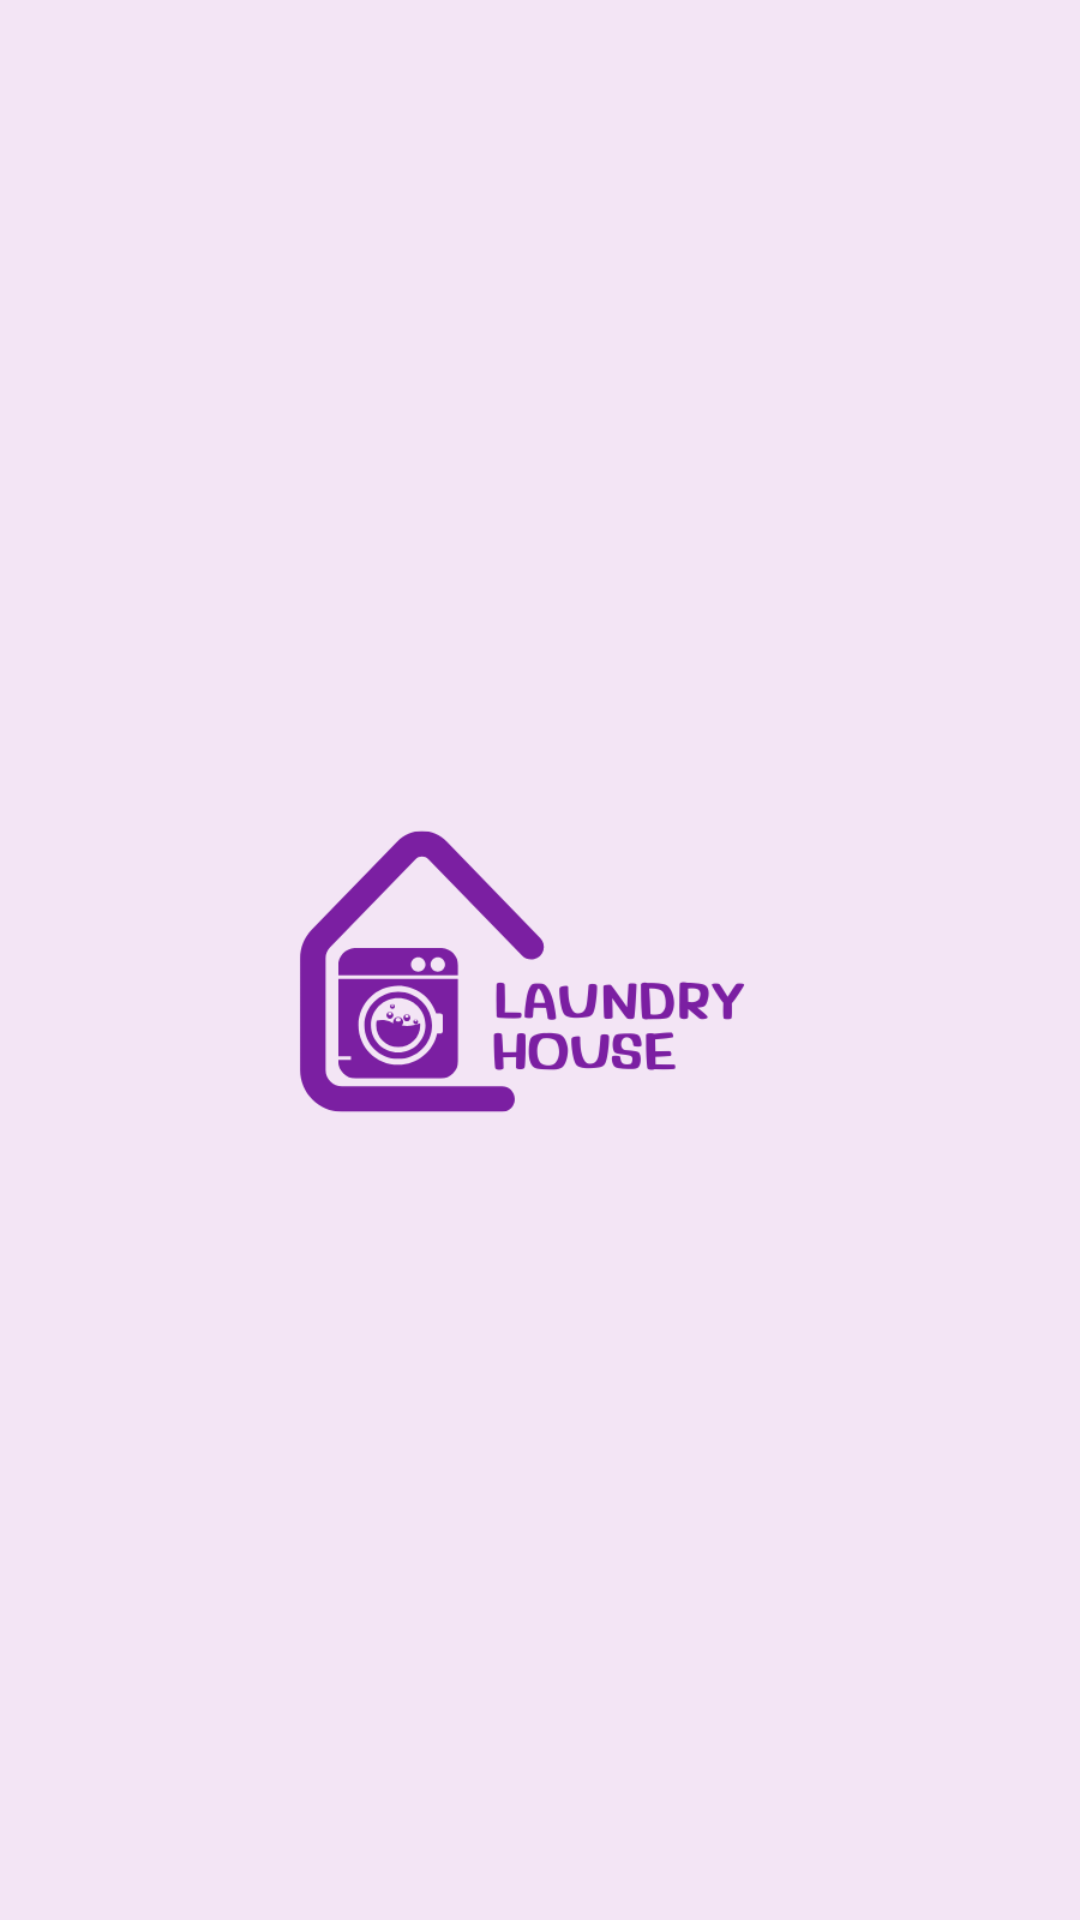

Here is an Android app screen rendered from its layout file. Give the layout XML and the strings, colors and styles it references.
<!-- AndroidManifest.xml: activity theme Theme.AppCompat.Light.NoActionBar -->
<!-- res/layout/activity_splash_screen.xml -->
<?xml version="1.0" encoding="utf-8"?>

<RelativeLayout xmlns:android="http://schemas.android.com/apk/res/android"
    xmlns:app="http://schemas.android.com/apk/res-auto"
    xmlns:tools="http://schemas.android.com/tools"
    android:layout_width="match_parent"
    android:layout_height="match_parent"
    android:background="#F3E5F5"
    tools:context=".SplashScreenActivity">

    <LinearLayout
        android:layout_width="wrap_content"
        android:layout_height="wrap_content"
        android:layout_centerInParent="true"
        android:orientation="vertical"
        android:gravity="center">

        

        <ImageView
            android:layout_width="200dp"
            android:layout_height="200dp"
            android:contentDescription="Logo Aplikasi"
            android:src="@drawable/ic_laundry_logo" />

    </LinearLayout>
</RelativeLayout>
<!-- resources referenced by this layout -->
<resources>
  <!-- drawable ic_laundry_logo: png bitmap (drawable, 18953 bytes) -->
</resources>
